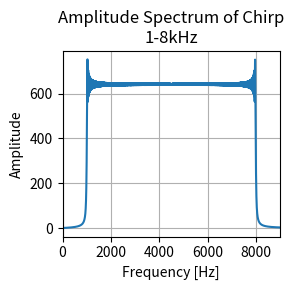

The matplotlib source for this figure:
import numpy as np
import matplotlib.pyplot as plt
from scipy.signal import chirp
from scipy.fft import fft, fftfreq

# Parameters
fs = 48000  # Sampling frequency
t = np.linspace(0, 5, 5 * fs)  # Time array, 5 seconds

# Generate chirp signal
f0 = 1000  # Start frequency of the chirp
f1 = 8000  # End frequency of the chirp
chirp_signal = chirp(t, f0=f0, f1=f1, t1=5, method='linear')

# Perform FFT
N = len(chirp_signal)
yf = fft(chirp_signal)
xf = fftfreq(N, 1 / fs)

# Only take the positive half of the frequencies
xf = xf[:N // 2]
yf = np.abs(yf[:N // 2])

# Plot the amplitude spectrum
plt.figure(figsize=(3, 3))
plt.plot(xf, yf)
plt.title('Amplitude Spectrum of Chirp\n1-8kHz')
plt.xlabel('Frequency [Hz]')
plt.ylabel('Amplitude')
plt.xlim(0, 9000)
plt.tight_layout()
plt.grid()
plt.show()
